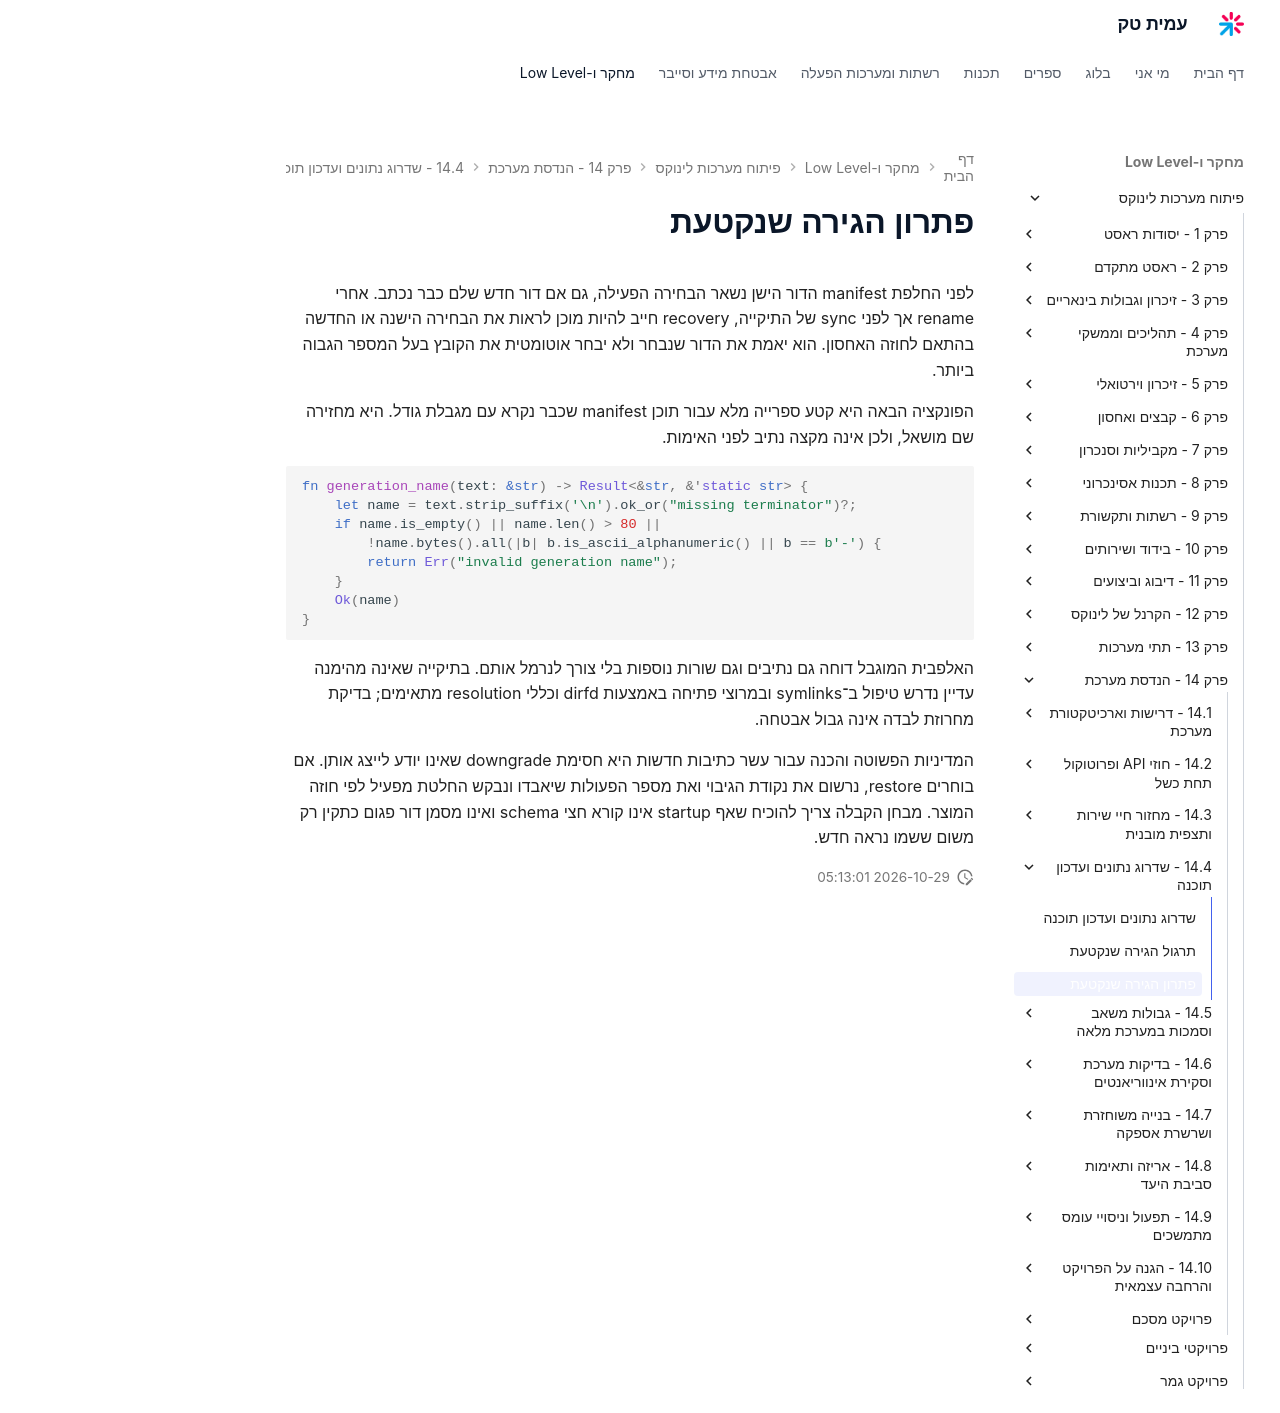

repository: AmitPinchasi/amittech · page: פיתוח-מערכות-לינוקס/14 - הנדסת מערכת/14.4 - שדרוג נתונים ועדכון תוכנה/14.4 - שדרוג נתונים ועדכון תוכנה - פתרון/index.html · generator: mkdocs

# פתרון הגירה שנקטעת

לפני החלפת manifest הדור הישן נשאר הבחירה הפעילה, גם אם דור חדש שלם כבר נכתב. אחרי rename אך לפני sync של התיקייה, recovery חייב להיות מוכן לראות את הבחירה הישנה או החדשה בהתאם לחוזה האחסון. הוא יאמת את הדור שנבחר ולא יבחר אוטומטית את הקובץ בעל המספר הגבוה ביותר.

הפונקציה הבאה היא קטע ספרייה מלא עבור תוכן manifest שכבר נקרא עם מגבלת גודל. היא מחזירה שם מושאל, ולכן אינה מקצה נתיב לפני האימות.

```rust
fn generation_name(text: &str) -> Result<&str, &'static str> {
    let name = text.strip_suffix('\n').ok_or("missing terminator")?;
    if name.is_empty() || name.len() > 80 ||
        !name.bytes().all(|b| b.is_ascii_alphanumeric() || b == b'-') {
        return Err("invalid generation name");
    }
    Ok(name)
}
```

האלפבית המוגבל דוחה גם נתיבים וגם שורות נוספות בלי צורך לנרמל אותם. בתיקייה שאינה מהימנה עדיין נדרש טיפול ב־symlinks ובמרוצי פתיחה באמצעות dirfd וכללי resolution מתאימים; בדיקת מחרוזת לבדה אינה גבול אבטחה.

המדיניות הפשוטה והכנה עבור עשר כתיבות חדשות היא חסימת downgrade שאינו יודע לייצג אותן. אם בוחרים restore, נרשום את נקודת הגיבוי ואת מספר הפעולות שיאבדו ונבקש החלטת מפעיל לפי חוזה המוצר. מבחן הקבלה צריך להוכיח שאף startup אינו קורא חצי schema ואינו מסמן דור פגום כתקין רק משום ששמו נראה חדש.
